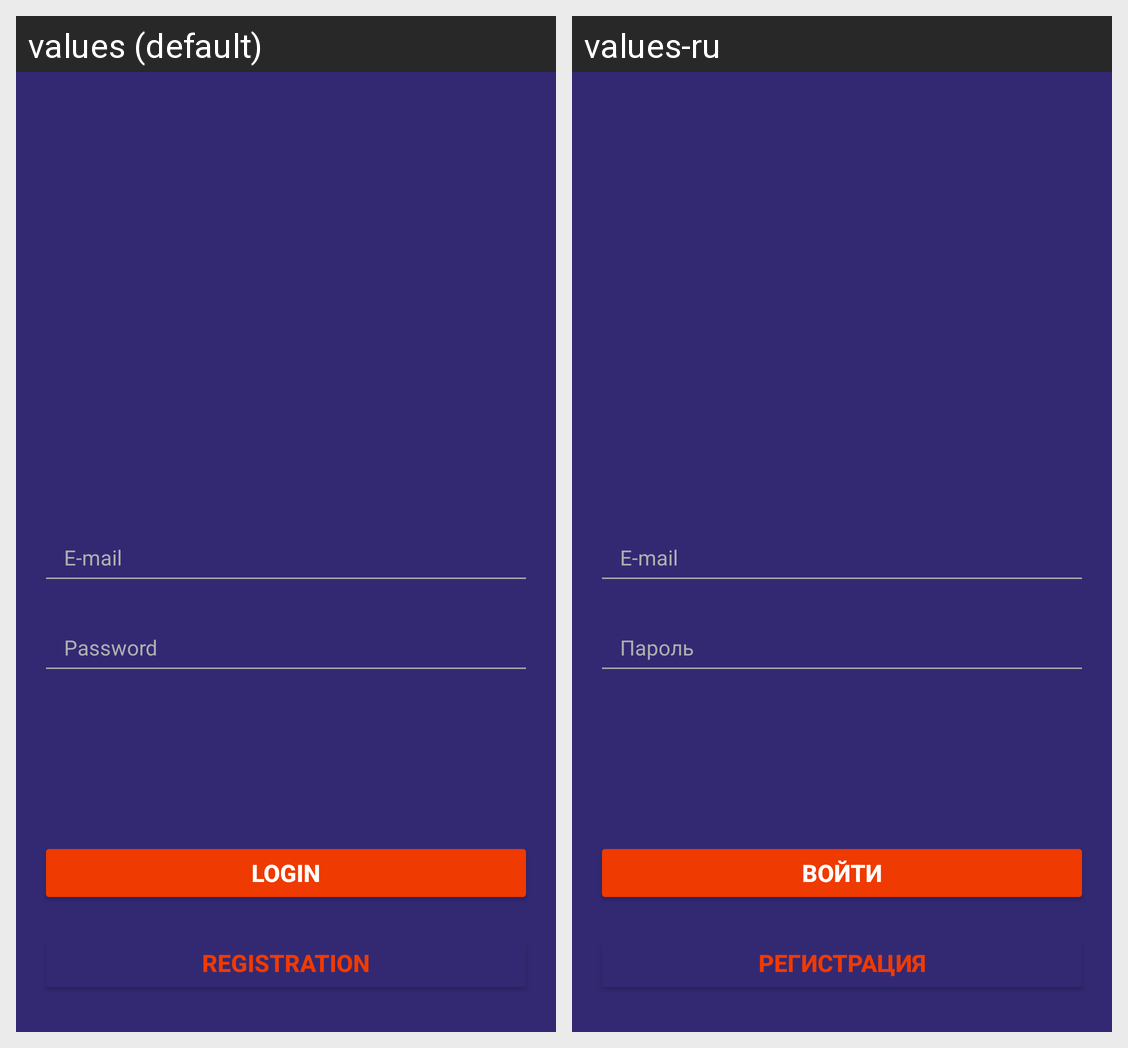

Here is an Android app screen in its default locale and in the app's own translations. Write out the translated-string differences for the strings that appear on this screen.
Android screen res/layout/activity_sign_in.xml rendered under 2 locales, left to right: values (default), values-ru. Device: Nexus 5 (rendered at 1080×1920; each locale shown at half size, 540×960, under a caption strip naming it); theme Theme.PracticeApplication.
Strings drawn on this screen, with the default value and each locale's value (text and hints the layout hard-codes, and strings that could not be matched under every locale, appear in the picture but are not listed):

email
  values: E-mail
  values-ru: E-mail  [not translated; the default value is used]

password
  values: Password
  values-ru: Пароль

login
  values: Login
  values-ru: Войти

registration
  values: Registration
  values-ru: Регистрация
